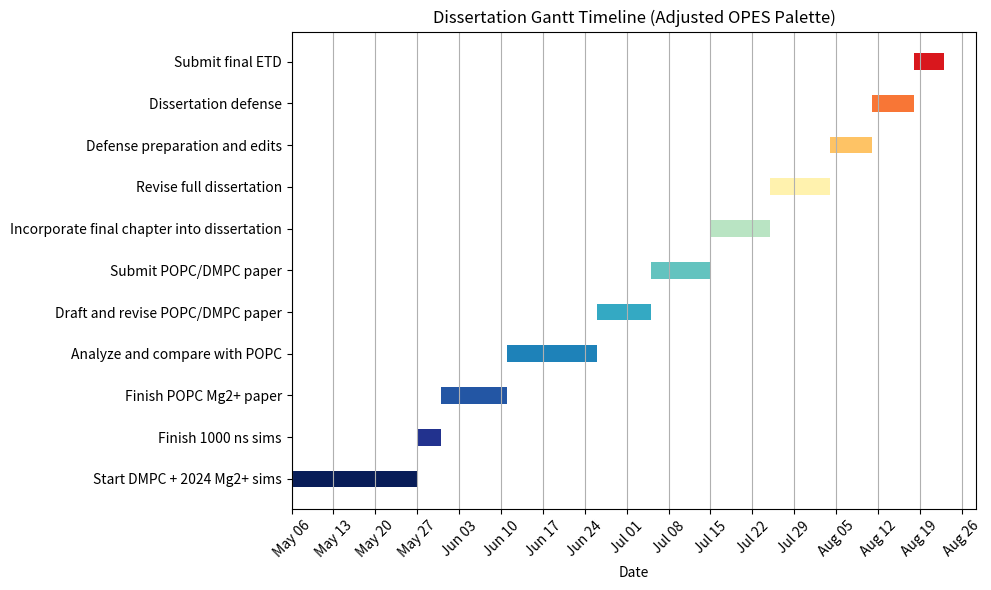

Write Python code to recreate this figure.
import matplotlib.pyplot as plt
import matplotlib.dates as mdates
from matplotlib.colors import LinearSegmentedColormap
from datetime import datetime, timedelta

# Milestone data (label, start date)
milestones = [
    ("Start DMPC + 2024 Mg2+ sims", "2025-05-06"),
    ("Finish 1000 ns sims", "2025-05-27"),
    ("Finish POPC Mg2+ paper", "2025-05-31"),
    ("Analyze and compare with POPC", "2025-06-11"),
    ("Draft and revise POPC/DMPC paper", "2025-06-26"),
    ("Submit POPC/DMPC paper", "2025-07-05"),
    ("Incorporate final chapter into dissertation", "2025-07-15"),
    ("Revise full dissertation", "2025-07-25"),
    ("Defense preparation and edits", "2025-08-04"),
    ("Dissertation defense", "2025-08-11"),
    ("Submit final ETD", "2025-08-18"),
]

# Convert strings to datetime
milestones = [(label, datetime.strptime(date, "%Y-%m-%d")) for label, date in milestones]

# Generate end dates
bars = []
for i, (label, start) in enumerate(milestones):
    end = milestones[i + 1][1] if i + 1 < len(milestones) else start + timedelta(days=5)
    bars.append((label, start, end))

# Custom OPES-inspired palette (trimmed to remove pale yellow)
color_stops = [
    "#081d58", "#253494", "#225ea8", "#1d91c0", "#41b6c4", "#7fcdbb",
    # removed "#c7e9b4",  # <- pale yellow
    "#ffffcc", "#fed976", "#fd8d3c", "#e31a1c", "#800026"
]
trimmed_cmap = LinearSegmentedColormap.from_list("trimmed_opes", color_stops, N=256)

# Plot the Gantt chart
fig, ax = plt.subplots(figsize=(10, 6))
for i, (label, start, end) in enumerate(bars):
    ax.barh(label, (end - start).days, left=start, height=0.4, color=trimmed_cmap(i / len(bars)))

# Axis formatting
ax.xaxis.set_major_locator(mdates.WeekdayLocator(interval=1))
ax.xaxis.set_major_formatter(mdates.DateFormatter('%b %d'))
plt.xticks(rotation=45)
plt.xlabel("Date")
plt.title("Dissertation Gantt Timeline (Adjusted OPES Palette)")
plt.tight_layout()
plt.grid(axis='x')

plt.show()

